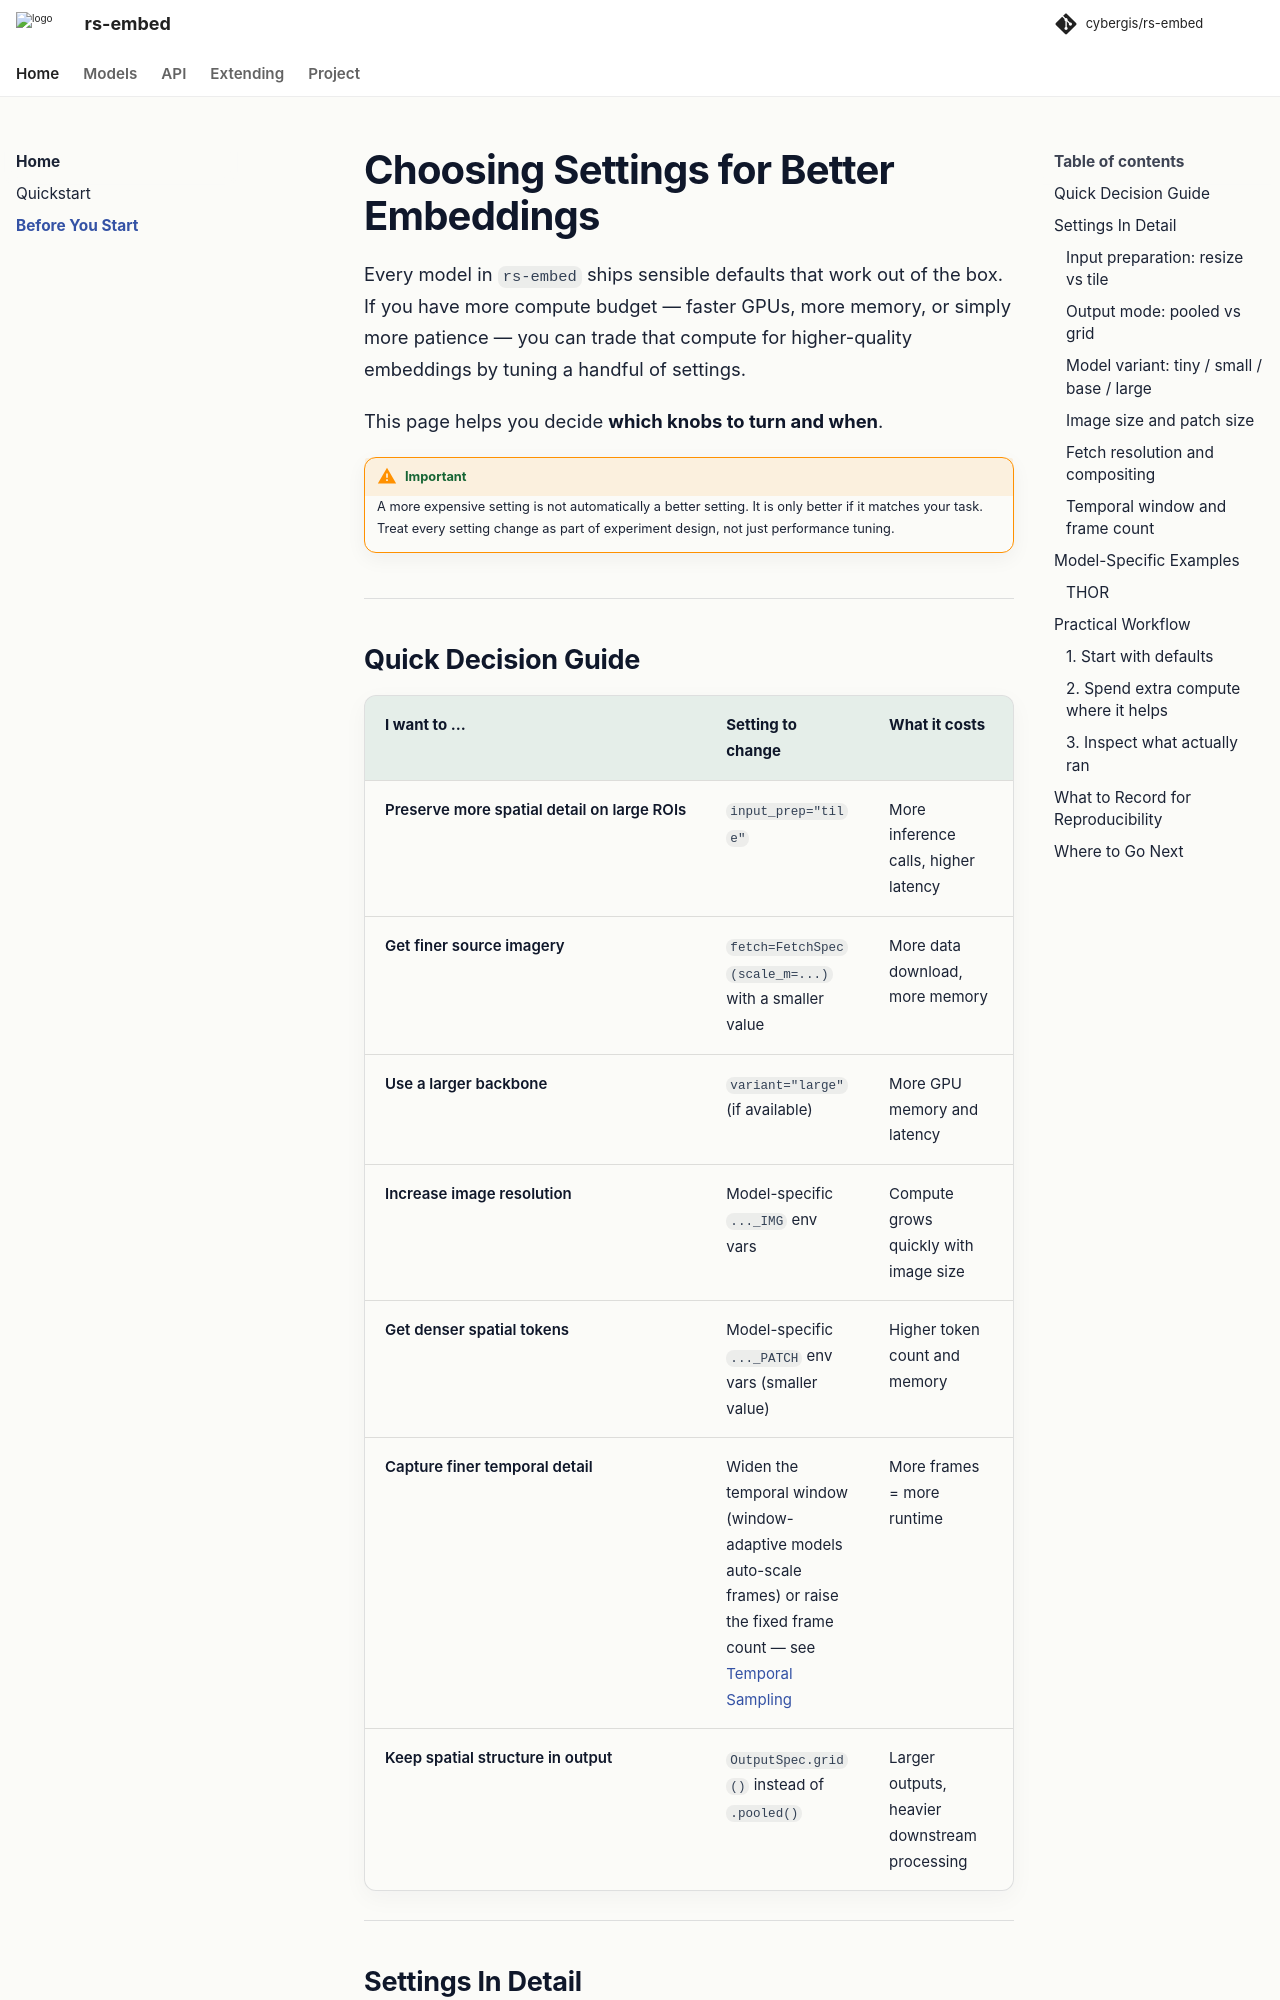

repository: cybergis/rs-embed · page: 0.4.0/choosing_settings/index.html · generator: mkdocs

# Choosing Settings for Better Embeddings

Every model in `rs-embed` ships sensible defaults that work out of the box.
If you have more compute budget — faster GPUs, more memory, or simply more patience — you can trade that compute for higher-quality embeddings by tuning a handful of settings.

This page helps you decide **which knobs to turn and when**.

!!! warning "Important"
    A more expensive setting is not automatically a better setting.
    It is only better if it matches your task.
    Treat every setting change as part of experiment design, not just performance tuning.

---

## Quick Decision Guide

| I want to ... | Setting to change | What it costs |
| ------------- | ----------------- | ------------- |
| Preserve more spatial detail on large ROIs | `input_prep="tile"` | More inference calls, higher latency |
| Get finer source imagery | `fetch=FetchSpec(scale_m=...)` with a smaller value | More data download, more memory |
| Use a larger backbone | `variant="large"` (if available) | More GPU memory and latency |
| Increase image resolution | Model-specific `..._IMG` env vars | Compute grows quickly with image size |
| Get denser spatial tokens | Model-specific `..._PATCH` env vars (smaller value) | Higher token count and memory |
| Capture finer temporal detail | Widen the temporal window (window-adaptive models auto-scale frames) or raise the fixed frame count — see [Temporal Sampling](temporal_sampling.md) | More frames = more runtime |
| Keep spatial structure in output | `OutputSpec.grid()` instead of `.pooled()` | Larger outputs, heavier downstream processing |

---

## Settings In Detail
